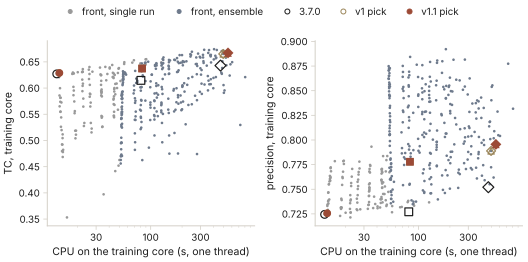

Data behind this chart, as committed beside it:
source, sp, tc, precision, cpu
stage2, 0.7862, 0.6453, 0.8048, 581.7
stage1, 0.673, 0.4924, 0.7604, 14.14
stage1, 0.7424, 0.5799, 0.7533, 22.61
stage1, 0.7556, 0.5941, 0.744, 22.17
stage1, 0.7026, 0.5261, 0.7549, 13.81
stage2, 0.7819, 0.6373, 0.7779, 82.76
stage2, 0.7836, 0.6289, 0.7402, 54.77
stage2, 0.6933, 0.5245, 0.8693, 81.26
stage2, 0.7318, 0.5729, 0.8514, 176.5
stage2, 0.7967, 0.6616, 0.7744, 416.7
stage1, 0.7472, 0.5864, 0.7404, 18.2
stage2, 0.6387, 0.4628, 0.8749, 51.72
stage2, 0.7994, 0.6634, 0.7715, 317.2
stage1, 0.5378, 0.3531, 0.7785, 15.77
stage2, 0.7985, 0.667, 0.7718, 356.4
stage1, 0.7394, 0.5744, 0.7544, 18.54
stage2, 0.7166, 0.5505, 0.8446, 53.1
stage2, 0.763, 0.6133, 0.7897, 89.26
stage1, 0.7788, 0.6268, 0.735, 38.46
stage2, 0.7016, 0.5334, 0.8641, 128.4
stage2, 0.7173, 0.5588, 0.8555, 147.4
stage2, 0.7382, 0.5789, 0.8202, 53.17
stage1, 0.777, 0.6276, 0.7402, 44.29
stage1, 0.7627, 0.6135, 0.7473, 51.35
stage2, 0.7702, 0.615, 0.7613, 54.34
stage1, 0.7854, 0.6361, 0.7265, 22.37
stage2, 0.6598, 0.4863, 0.8764, 96.16
stage2, 0.7883, 0.6476, 0.784, 186.2
stage2, 0.7696, 0.6239, 0.8288, 571.8
stage1, 0.7336, 0.5722, 0.7649, 26.61
stage2, 0.7834, 0.6428, 0.8082, 344.8
stage2, 0.7423, 0.5865, 0.8421, 182.8
stage1, 0.7756, 0.6248, 0.737, 33.58
stage2, 0.7679, 0.6193, 0.8224, 400
stage2, 0.7153, 0.5554, 0.8681, 167.9
stage2, 0.6471, 0.4708, 0.8706, 51.95
stage2, 0.6987, 0.5318, 0.8543, 53.21
stage1, 0.7769, 0.6268, 0.7364, 25.91
stage2, 0.7374, 0.5774, 0.8231, 81.06
stage2, 0.8001, 0.6671, 0.7955, 551.1
stage1, 0.7927, 0.6381, 0.7344, 49.65
stage2, 0.7898, 0.6431, 0.7584, 113.9
stage2, 0.7841, 0.6362, 0.7869, 129
stage1, 0.7229, 0.5546, 0.7465, 13.63
stage2, 0.7309, 0.5768, 0.8542, 277.8
stage2, 0.8006, 0.6658, 0.7705, 284.8
stage2, 0.7649, 0.6169, 0.832, 376.9
stage1, 0.6606, 0.4779, 0.7722, 14.41
stage1, 0.6962, 0.5186, 0.7678, 18.91
stage1, 0.7789, 0.6261, 0.7341, 33.06
stage2, 0.7152, 0.5537, 0.8542, 126.6
stage2, 0.7947, 0.6485, 0.7374, 89.41
stage1, 0.7464, 0.5813, 0.7385, 13.64
stage1, 0.7648, 0.6138, 0.7433, 33.58
stage2, 0.7531, 0.5996, 0.8174, 176.9
stage1, 0.7146, 0.5453, 0.7669, 34.24
stage2, 0.8075, 0.6742, 0.7638, 405.4
stage2, 0.7002, 0.5353, 0.8657, 81.65
stage2, 0.7968, 0.6632, 0.7699, 243.5
stage1, 0.6872, 0.5154, 0.778, 27.11
... 355 more rows
